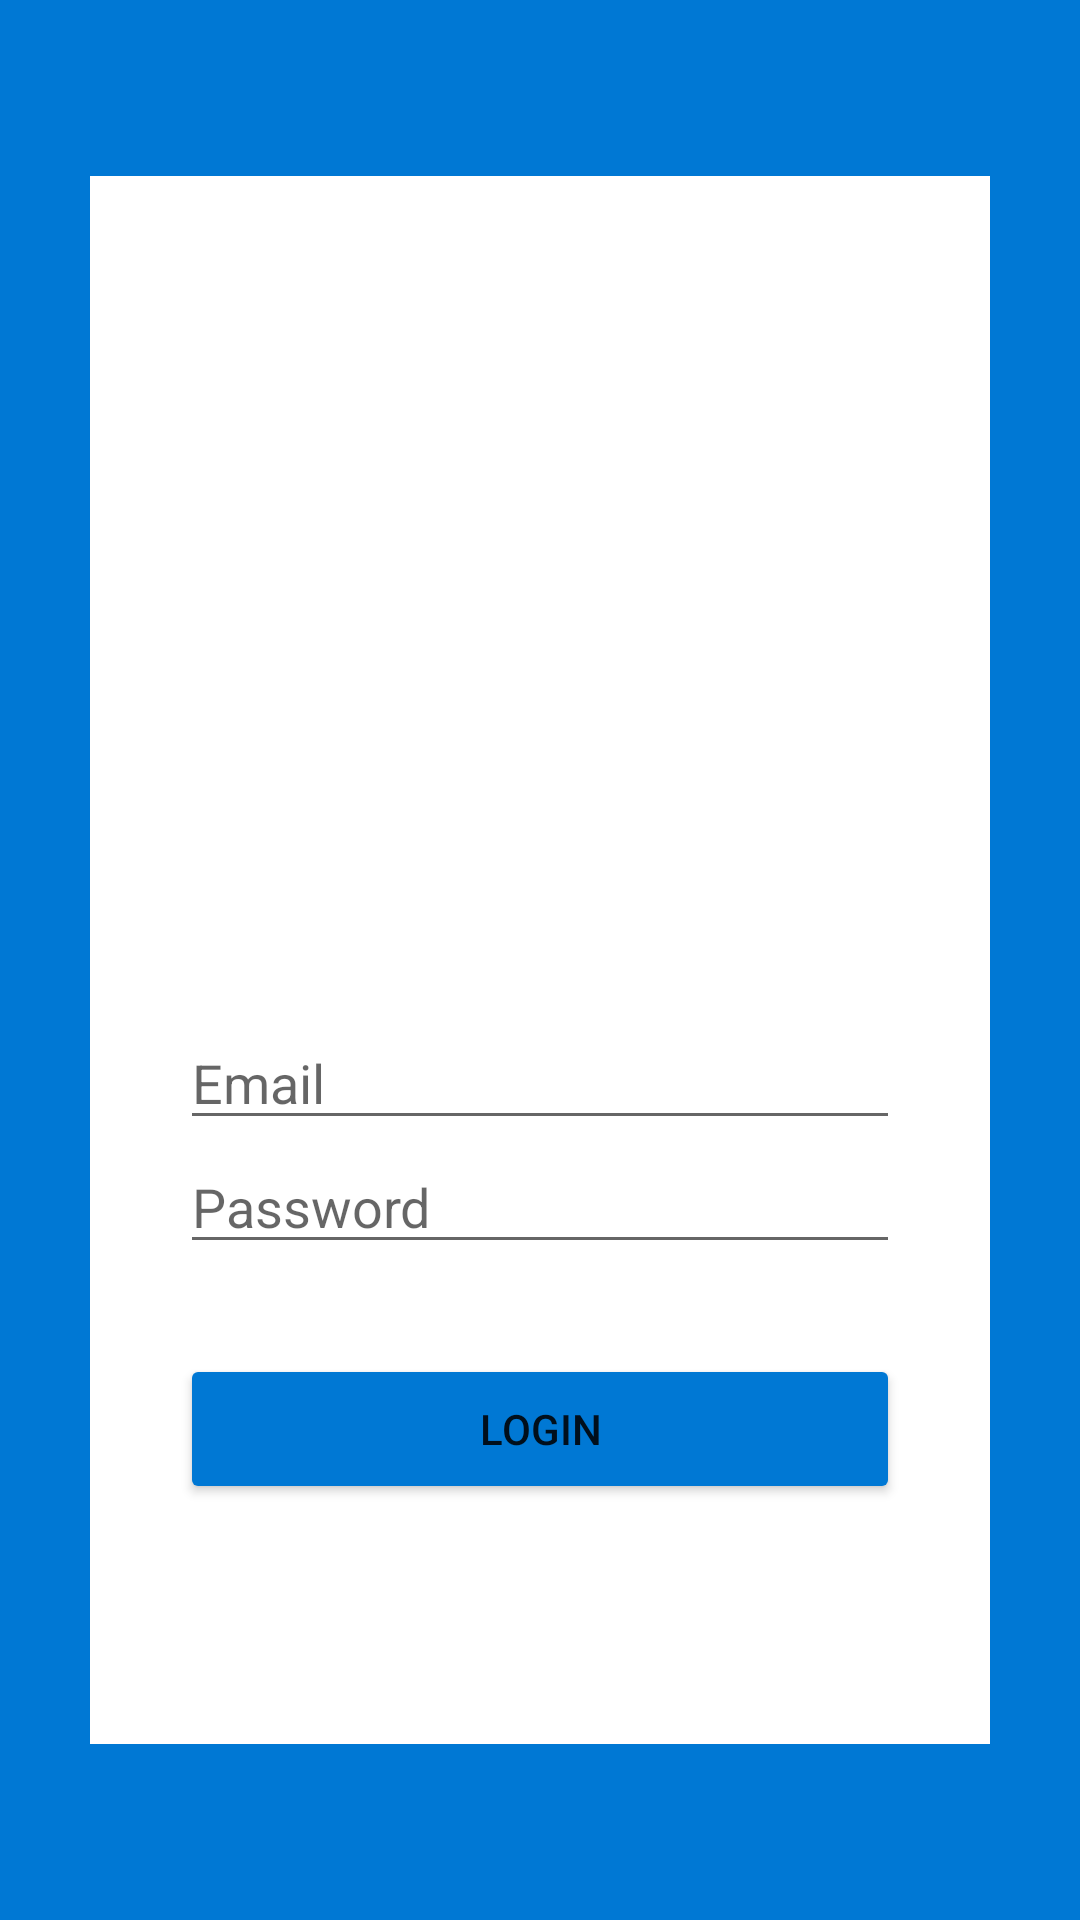

Reconstruct the res/layout file that produces this screen, plus the resources it refers to.
<!-- AndroidManifest.xml: application theme Theme.ProjectExam -->
<!-- res/layout/activity_login_screen.xml -->
<?xml version="1.0" encoding="utf-8"?>
<RelativeLayout xmlns:android="http://schemas.android.com/apk/res/android"
    xmlns:app="http://schemas.android.com/apk/res-auto"
    xmlns:tools="http://schemas.android.com/tools"
    android:layout_width="match_parent"
    android:layout_height="match_parent"
    tools:context=".Activity.LoginScreen"
    android:id="@+id/activity_home"
    android:padding="30dp"
    android:background="@color/blue_primary">

    <RelativeLayout
        android:layout_width="match_parent"
        android:layout_height="wrap_content"
        android:layout_centerInParent="true"
        android:background="@color/white"
        android:padding="30dp">
        <ImageView
            android:id="@+id/logo"
            android:layout_width="wrap_content"
            android:layout_height="100dp"
            android:layout_marginTop="50dp"
            android:layout_marginBottom="100dp"
            android:src="@drawable/logo" />

        <EditText
            android:id="@+id/inLogin"
            android:layout_width="match_parent"
            android:layout_height="wrap_content"
            android:layout_below="@id/logo"
            android:inputType="text"
            android:hint="Email"/>

        <EditText
            android:id="@+id/inPassword"
            android:layout_below="@id/inLogin"
            android:layout_width="match_parent"
            android:layout_height="wrap_content"
            android:inputType="textPassword"
            android:hint="Password"/>

        <Button
            android:id="@+id/btnLogin"
            android:layout_width="match_parent"
            android:layout_height="50dp"
            android:layout_below="@id/inPassword"
            android:layout_marginTop="30dp"
            android:layout_marginBottom="50dp"
            android:text="@string/login"
            android:backgroundTint="@color/blue_primary"
            android:layout_centerHorizontal="true"
            />
    </RelativeLayout>


</RelativeLayout>
<!-- resources referenced by this layout -->
<resources>
  <color name="blue_primary">#0078d4</color>
  <color name="white">#FFFFFFFF</color>
  <string name="login">Login</string>
  <style name="Theme.ProjectExam" parent="Theme.MaterialComponents.DayNight.NoActionBar">
          
          <item name="colorPrimary">@color/purple_500</item>
          <item name="colorPrimaryVariant">@color/purple_700</item>
          <item name="colorOnPrimary">@color/white</item>
          
          <item name="colorSecondary">@color/teal_200</item>
          <item name="colorSecondaryVariant">@color/teal_700</item>
          <item name="colorOnSecondary">@color/black</item>
          
          <item name="android:statusBarColor">?attr/colorPrimaryVariant</item>
          
      </style>
  <color name="purple_500">#FF6200EE</color>
  <color name="purple_700">#FF3700B3</color>
  <color name="teal_200">#FF03DAC5</color>
  <color name="teal_700">#FF018786</color>
  <color name="black">#FF000000</color>
</resources>
